Run: headless pygame with SDL's dummy video driver; simulated clock (each Clock.tick advances the game by its frame time, no real sleeping); random seed 0; keys injected as events and as key.get_pressed() state; no mouse input.
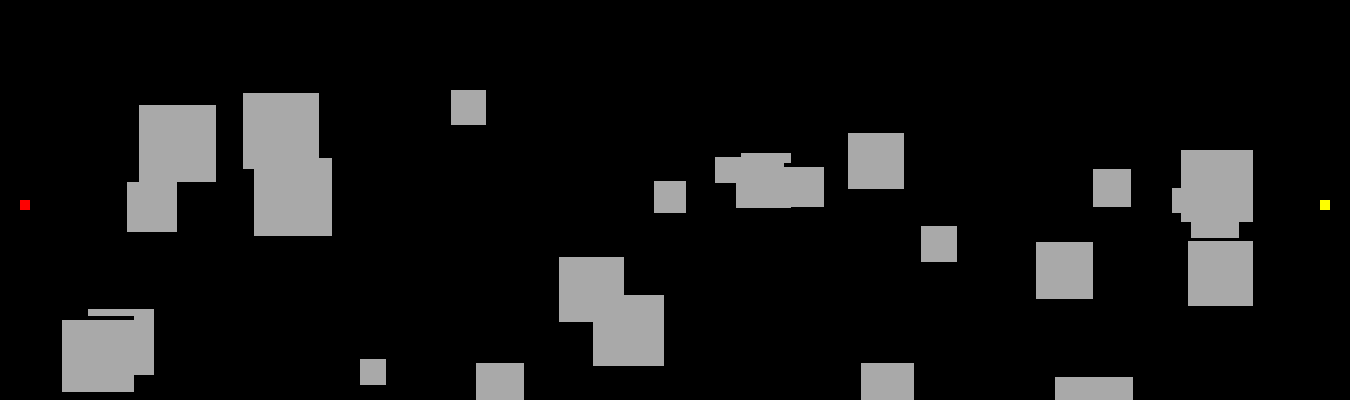
Frame 1 of 4 · flips 1–60 · no input
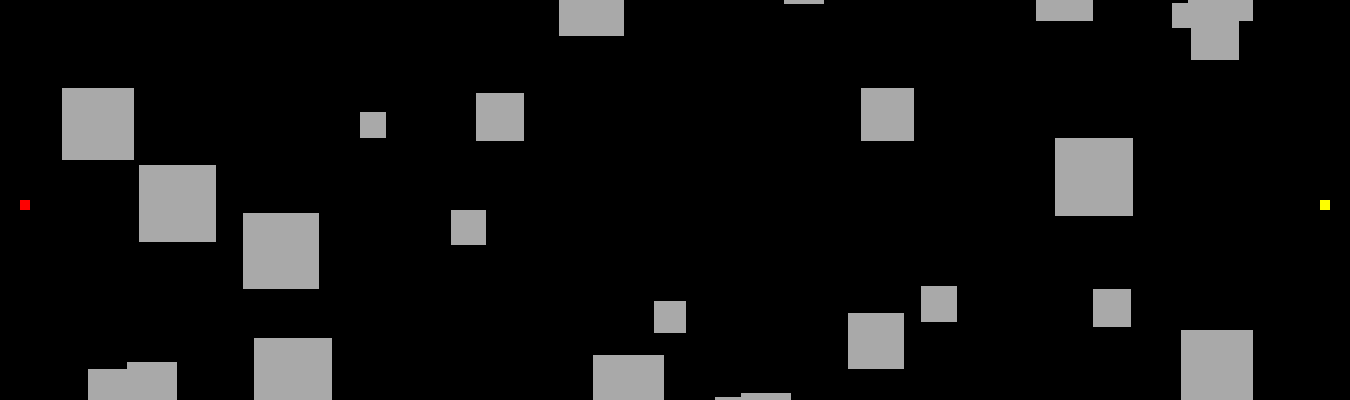
Frame 2 of 4 · flips 61–180 · tapped SPACE, RETURN · held RIGHT (→), D
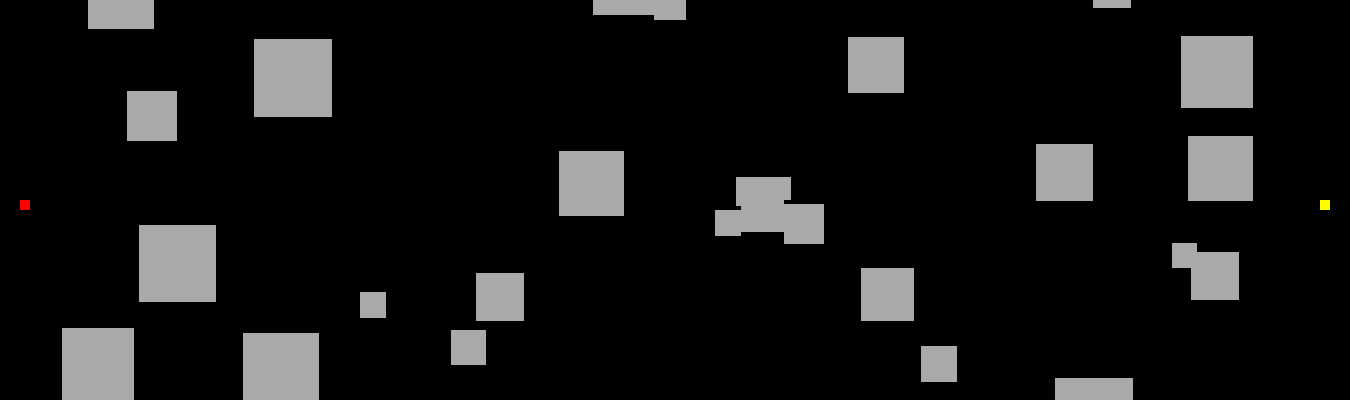
Frame 3 of 4 · flips 181–300 · held DOWN (↓), S
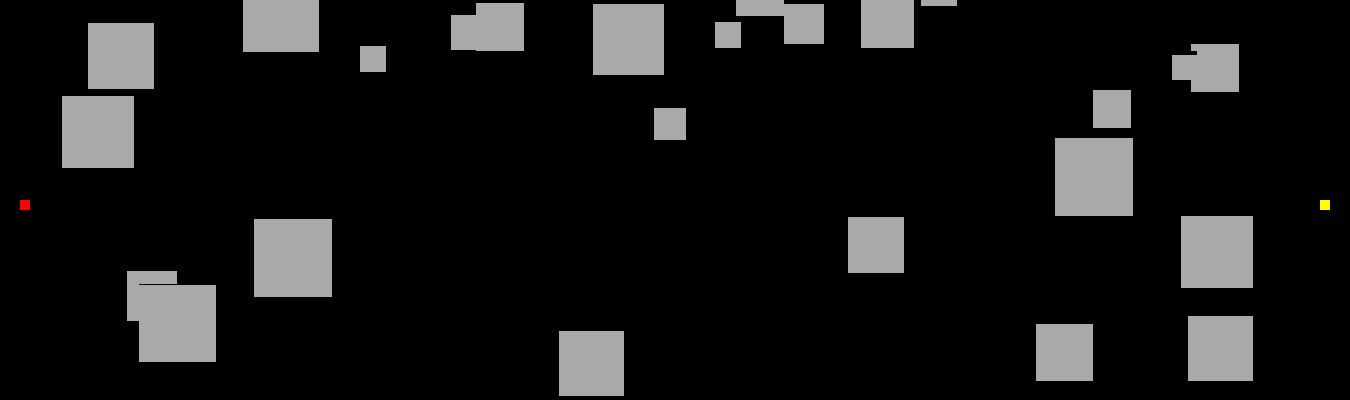
Frame 4 of 4 · flips 301–420 · held LEFT (←), A, UP (↑), W

The pygame program that drew these frames:

"""                 _______
                   |_TO_DO_|
   Be sure to do powerups for guns and stuff
   Be shure to start work on a light bike game
       SPACE FIGHTERS! Verson 0.1 BETA!



"""
import pygame, sys, time, random
from pygame.locals import *

pygame.init()

disappear = 0
WHITE =  (255,255,255)
S1speed = 3
S2speed = 3
STARTTIME = time.time()
YELLOW = (255,255,0)
RED = (255, 0 ,0)
BLUE = (0, 0, 255)
ASTROIDCOLOR = (169, 169, 169)
BACKGROUND = (0,0,0)
WINDOWWIDTH = 1350
WINDOWHEIGHT = 400
ASTNUM = 25
windowSurface = pygame.display.set_mode([WINDOWWIDTH, WINDOWHEIGHT])
pygame.display.set_caption('CHAGE THIS LATER')

#==================================================================#
astspeed = []
powerPill = []
PPnum = 9
astroid = []
power = []
speedKeep = []
for i in range(0,ASTNUM):
    Ay = random.randrange(0,WINDOWHEIGHT-100)
    Ax = random.randrange(60,WINDOWWIDTH-100)#where the astroid is
    astroid.append(pygame.Rect(Ax,Ay,70,60))
    astspeed.append(random.randrange(1,5))
    AstS = random.randrange(20,80)
    astroid[i].size = (AstS,AstS)#speaks for itself
for i in range (0,PPnum):#power pill stuff
    Px = random.randrange(100,WINDOWWIDTH-100)
    Py = random.randrange(0, WINDOWHEIGHT)
    powerPill.append(pygame.Rect(Px,Py,5,5))
   # pygame.draw.rect(windowSurface,WHITE, powerPill[i])  
    power.append
for i in range (3,PPnum):
    power.append(i)
    
#==================================================================#


Ship1 = pygame.Rect(20, 200,10, 10)
Ship2 = pygame.Rect(WINDOWWIDTH - 30,200,10,10)


pygame.key.set_repeat(50,50)
#================================================================#
while True:#Game loop. everything after this has to be indented
    currenttime = time.time()
    elapsedtime = currenttime -STARTTIME
    pygame.display.update()
    for event in pygame.event.get():
        if event.type == QUIT:
            pygame.quit()
            sys.exit()
    
        if event.type is KEYDOWN:
            pygame.draw.rect(windowSurface, BACKGROUND, Ship2)
            pygame.draw.rect(windowSurface, BACKGROUND, Ship1)
            key = pygame.key.name(event.key)
            if(key == 'd'):
                Ship1.left += S1speed
              
            elif(key == 's'):
                Ship1.bottom += S1speed
                if Ship1.bottom >= WINDOWHEIGHT:
                    Ship1.bottom = WINDOWHEIGHT-2
            elif(key == 'a'):
                Ship1.left -= S1speed
                if Ship1.left <= 0:
                    Ship1.left = 0 
            elif(key == 'w'):
                Ship1.bottom -= S1speed
                if Ship1.top <= 0:
                    Ship1.top = 0
            if(key == 'right'):
                Ship2.left += S2speed
                if Ship2.right >= WINDOWWIDTH:
                    Ship2.right = WINDOWWIDTH - 2
            elif(key == 'down'):
                Ship2.bottom += S2speed
                if Ship2.bottom >= WINDOWHEIGHT:
                    Ship2.bottom = WINDOWHEIGHT-2
            elif(key == 'left'):
                Ship2.left -= S2speed
            elif(key == 'up'):
                Ship2.bottom -= S2speed
                if Ship2.top <= 0:
                    Ship2.top = WINDOWHEIGHT - 400
    print(S1speed)                

            

    if Ship1.right >= WINDOWWIDTH:
            # initialize font; must be called after 'pygame.init()' to avoid 'Font not Initialized' error
        myfont = pygame.font.SysFont(0,90)#setting for the font it self
        
        # render text
        label = myfont.render("RED SHIP WINS!!!", 1,RED)#("text",size, color
        textrec = label.get_rect()
        textrec.top=WINDOWHEIGHT/2#puttting the textrec on the screen
        textrec.left=200#above
        windowSurface.blit(label,textrec)#putting the text rec onto the surface
        pygame.display.update()
        time.sleep(5)
        pygame.quit()
        sys.exit()
    if Ship2.left <= 0:
            # initialize font; must be called after 'pygame.init()' to avoid 'Font not Initialized' error
        myfont2 = pygame.font.SysFont(0,90)#setting for the font it self
        
        # render text
        label = myfont2.render("YELLOW SHIP WINS!!!", 1,YELLOW)#("text",size, color
        textrec = label.get_rect()
        textrec.top=200#puttting the textrec on the screen
        textrec.left=200#above
        windowSurface.blit(label,textrec)#putting the text rec onto the surface
        pygame.display.update()
        time.sleep(5)
        pygame.quit()
        sys.exit()
    



    pygame.draw.rect(windowSurface, YELLOW, Ship2)
    pygame.draw.rect(windowSurface, RED, Ship1)
   
    
 
    #print(astroid.left)
    pygame.display.update()


    #============================================================#
    
    

#============================================================================#
    powerloc = Ship1.collidelist(powerPill)
    if powerloc >= 0:
        if power[powerloc] == 1:
            S1speed += 1
            power[powerloc] = 0
            pygame.draw.rect(windowSurface,BACKGROUND,powerPill[powerloc])

    
    '''for i in range(0,len(powerPill)):
        if power[i] > 0:
            pygame.draw.rect(windowSurface,WHITE, powerPill[i])   
'''



    
    for i in range(0,ASTNUM):
        pygame.draw.rect(windowSurface, BACKGROUND, astroid[i])
        if astroid[i].top >= WINDOWHEIGHT:
            astroid[i].bottom = 0
        astroid[i].bottom += astspeed[i]
        pygame.draw.rect(windowSurface, ASTROIDCOLOR,astroid[i])
    if Ship1.collidelist(astroid) > -1:
        pygame.draw.rect(windowSurface, BACKGROUND, Ship1)
        Ship1.left = 0
    if Ship2.collidelist(astroid) > -1:
        pygame.draw.rect(windowSurface, BACKGROUND, Ship2)
        Ship2.right = WINDOWWIDTH
    powerloc = Ship1.collidelist(powerPill)
 #   for i in range(0,PPnum):
  #      pygame.draw.rect(windowSurface, WHITE, powerPill[i])
  
    powerloc = Ship1.collidelist(powerPill)
    if powerloc >= 0:
        S1speed += 1
        power[powerloc] = 0



    time.sleep(.05)
#==============+==+====================================================#
  
    
    

    
#Everything before this i can work in
    
    
    
